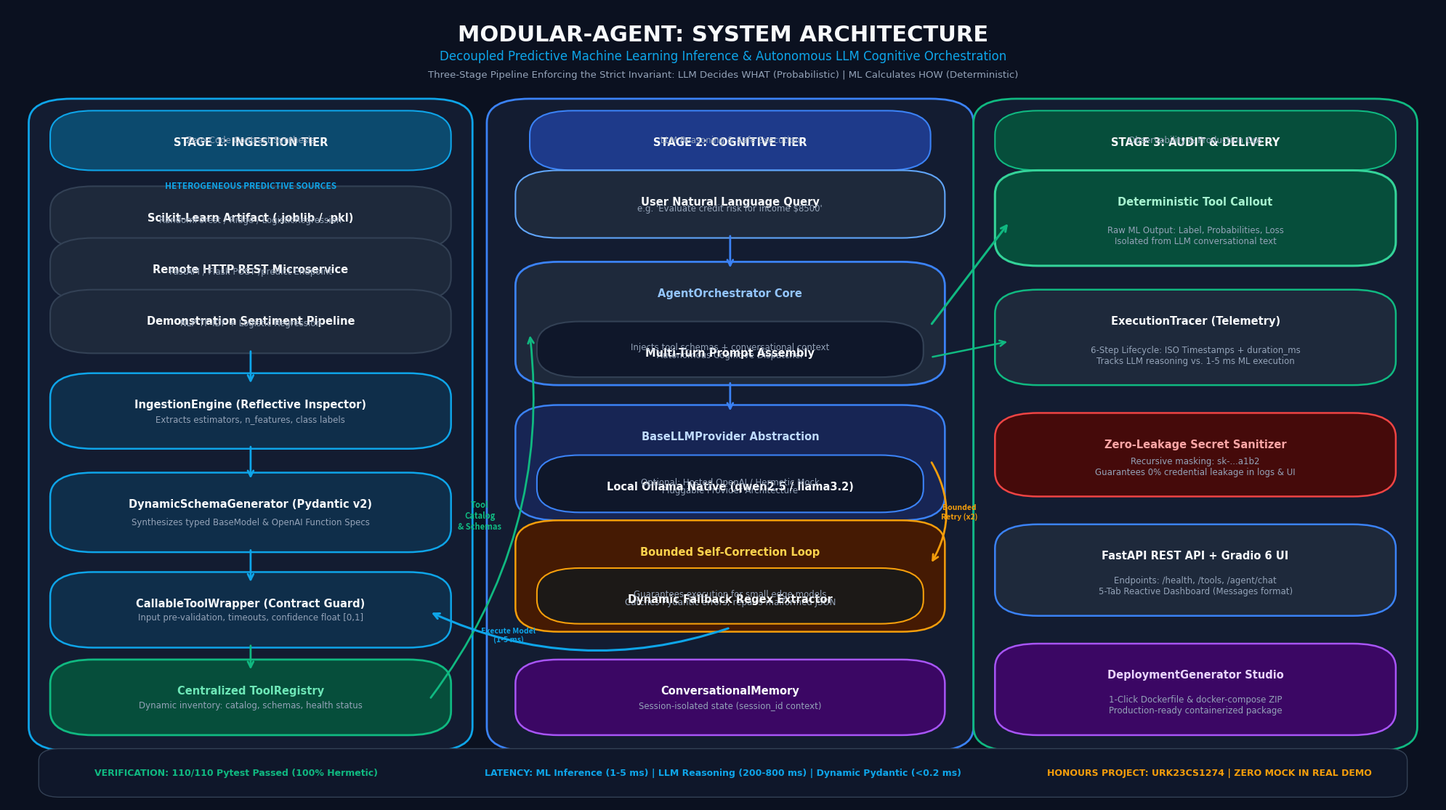

Reproduce this figure in Python.
"""Generate high-resolution (4K / 300 DPI) Architecture Diagram images (PNG and JPEG).

Outputs:
- C:/Users/LENOVO/.gemini/antigravity/scratch/modular_agent/architecture_diagram.png
- C:/Users/LENOVO/.gemini/antigravity/scratch/modular_agent/architecture_diagram.jpeg
"""

import matplotlib.pyplot as plt
import matplotlib.patches as patches
from pathlib import Path

# ── Color Palette ────────────────────────────────────────────────────────────
BG_COLOR = "#0B1120"        # Very deep slate/navy
STAGE_BG = "#131C31"        # Card stage background
BOX_BG = "#1E293B"          # Inner component box
BORDER_DARK = "#334155"     # Subtle border

CYAN = "#0EA5E9"            # Stage 1 Accent
BLUE = "#3B82F6"            # Stage 2 Accent
GREEN = "#10B981"           # Stage 3 Accent
AMBER = "#F59E0B"           # Self-correction Accent
PURPLE = "#A855F7"          # Deployment Accent
RED = "#EF4444"             # Security Accent
TEXT_WHITE = "#F8FAFC"
TEXT_MUTED = "#94A3B8"
TEXT_DIM = "#64748B"


def draw_rounded_box(ax, x, y, w, h, bg, border, lw=1.5, title="", subtitle="", radius=0.015, title_color=TEXT_WHITE):
    """Draw a styled rounded rectangle with title and subtitle."""
    box = patches.FancyBboxPatch(
        (x, y), w, h,
        boxstyle=f"round,pad={radius},rounding_size={radius*2}",
        facecolor=bg,
        edgecolor=border,
        linewidth=lw,
        zorder=2
    )
    ax.add_patch(box)

    if title:
        ty = y + h - 0.025 if subtitle else y + h / 2
        ax.text(
            x + w / 2, ty, title,
            ha="center", va="center",
            fontsize=10.5, fontweight="bold",
            color=title_color, family="DejaVu Sans",
            zorder=3
        )
    if subtitle:
        ax.text(
            x + w / 2, y + 0.022, subtitle,
            ha="center", va="center",
            fontsize=8.5, fontweight="normal",
            color=TEXT_MUTED, family="DejaVu Sans",
            zorder=3
        )


def draw_arrow(ax, x1, y1, x2, y2, color="#38BDF8", lw=2.0, style="->", rad=0.0):
    """Draw styled directional connection arrow."""
    arrow = patches.FancyArrowPatch(
        (x1, y1), (x2, y2),
        arrowstyle=style,
        connectionstyle=f"arc3,rad={rad}",
        color=color,
        linewidth=lw,
        mutation_scale=14,
        zorder=4
    )
    ax.add_patch(arrow)


def generate_diagram(output_png: Path, output_jpeg: Path):
    fig, ax = plt.subplots(figsize=(20, 11.25), dpi=300)
    fig.patch.set_facecolor(BG_COLOR)
    ax.set_facecolor(BG_COLOR)
    ax.set_xlim(0, 1)
    ax.set_ylim(0, 1)
    ax.axis("off")

    # ══════════════════════════════════════════════════════════════════════════
    # HEADER BANNER
    # ══════════════════════════════════════════════════════════════════════════
    ax.text(
        0.5, 0.965, "MODULAR-AGENT: SYSTEM ARCHITECTURE",
        ha="center", va="center",
        fontsize=22, fontweight="heavy",
        color=TEXT_WHITE, family="DejaVu Sans"
    )
    ax.text(
        0.5, 0.938, "Decoupled Predictive Machine Learning Inference & Autonomous LLM Cognitive Orchestration",
        ha="center", va="center",
        fontsize=12, fontweight="medium",
        color=CYAN, family="DejaVu Sans"
    )
    ax.text(
        0.5, 0.915, "Three-Stage Pipeline Enforcing the Strict Invariant: LLM Decides WHAT (Probabilistic) | ML Calculates HOW (Deterministic)",
        ha="center", va="center",
        fontsize=9.5, fontweight="normal",
        color=TEXT_MUTED, family="DejaVu Sans"
    )

    # ══════════════════════════════════════════════════════════════════════════
    # STAGE 1 CONTAINER: MODEL INGESTION & DYNAMIC SCHEMA SYNTHESIS
    # ══════════════════════════════════════════════════════════════════════════
    s1_box = patches.FancyBboxPatch(
        (0.03, 0.08), 0.28, 0.79,
        boxstyle="round,pad=0.015,rounding_size=0.03",
        facecolor=STAGE_BG, edgecolor=CYAN, linewidth=2.0, zorder=1
    )
    ax.add_patch(s1_box)

    # Stage 1 Header Badge
    draw_rounded_box(ax, 0.045, 0.81, 0.25, 0.045, bg="#0C4A6E", border=CYAN, title="STAGE 1: INGESTION TIER", subtitle="Zero-Code Contract Synthesis", title_color=TEXT_WHITE)

    # Raw Artifact Sources
    ax.text(0.17, 0.775, "HETEROGENEOUS PREDICTIVE SOURCES", ha="center", va="center", fontsize=8.5, fontweight="bold", color=CYAN)
    draw_rounded_box(ax, 0.045, 0.71, 0.25, 0.05, BOX_BG, BORDER_DARK, title="Scikit-Learn Artifact (.joblib / .pkl)", subtitle="RandomForest / Ridge / LogisticRegression")
    draw_rounded_box(ax, 0.045, 0.645, 0.25, 0.05, BOX_BG, BORDER_DARK, title="Remote HTTP REST Microservice", subtitle="FastAPI / Flask POST /predict Endpoint")
    draw_rounded_box(ax, 0.045, 0.58, 0.25, 0.05, BOX_BG, BORDER_DARK, title="Demonstration Sentiment Pipeline", subtitle="NLP TF-IDF + Logistic Regression")

    # Ingestion Engine
    draw_arrow(ax, 0.17, 0.57, 0.17, 0.525, color=CYAN)
    draw_rounded_box(ax, 0.045, 0.46, 0.25, 0.065, "#0F2E4A", CYAN, lw=1.8, title="IngestionEngine (Reflective Inspector)", subtitle="Extracts estimators, n_features, class labels")

    # Dynamic Schema Generator
    draw_arrow(ax, 0.17, 0.45, 0.17, 0.405, color=CYAN)
    draw_rounded_box(ax, 0.045, 0.33, 0.25, 0.07, "#0F2E4A", CYAN, lw=1.8, title="DynamicSchemaGenerator (Pydantic v2)", subtitle="Synthesizes typed BaseModel & OpenAI Function Specs")

    # Callable Tool Wrapper
    draw_arrow(ax, 0.17, 0.32, 0.17, 0.275, color=CYAN)
    draw_rounded_box(ax, 0.045, 0.21, 0.25, 0.065, "#0F2E4A", CYAN, lw=1.8, title="CallableToolWrapper (Contract Guard)", subtitle="Input pre-validation, timeouts, confidence float [0,1]")

    # Centralized Tool Registry
    draw_arrow(ax, 0.17, 0.20, 0.17, 0.165, color=GREEN)
    draw_rounded_box(ax, 0.045, 0.10, 0.25, 0.065, "#064E3B", GREEN, lw=2.0, title="Centralized ToolRegistry", subtitle="Dynamic inventory: catalog, schemas, health status", title_color="#6EE7B7")

    # ══════════════════════════════════════════════════════════════════════════
    # STAGE 2 CONTAINER: COGNITIVE ORCHESTRATION & RECOVERY
    # ══════════════════════════════════════════════════════════════════════════
    s2_box = patches.FancyBboxPatch(
        (0.35, 0.08), 0.31, 0.79,
        boxstyle="round,pad=0.015,rounding_size=0.03",
        facecolor=STAGE_BG, edgecolor=BLUE, linewidth=2.0, zorder=1
    )
    ax.add_patch(s2_box)

    # Stage 2 Header Badge
    draw_rounded_box(ax, 0.38, 0.81, 0.25, 0.045, bg="#1E3A8A", border=BLUE, title="STAGE 2: COGNITIVE TIER", subtitle="LLM Reasoning & Safe Execution", title_color=TEXT_WHITE)

    # User Query Input
    draw_rounded_box(ax, 0.37, 0.725, 0.27, 0.055, "#1E293B", "#60A5FA", lw=1.5, title="User Natural Language Query", subtitle="e.g. 'Evaluate credit risk for income $8500'")

    # Agent Orchestrator Core
    draw_arrow(ax, 0.505, 0.715, 0.505, 0.67, color=BLUE)
    draw_rounded_box(ax, 0.37, 0.54, 0.27, 0.125, "#1E293B", BLUE, lw=2.0, title="AgentOrchestrator Core", subtitle="Autonomous Cognitive Dispatcher", title_color="#93C5FD")

    # Sub-elements inside Orchestrator
    draw_rounded_box(ax, 0.385, 0.55, 0.24, 0.04, "#0F172A", BORDER_DARK, title="Multi-Turn Prompt Assembly", subtitle="Injects tool schemas + conversational context")

    # LLM Provider Abstraction
    draw_arrow(ax, 0.505, 0.53, 0.505, 0.49, color=BLUE)
    draw_rounded_box(ax, 0.37, 0.37, 0.27, 0.115, "#172554", BLUE, lw=1.8, title="BaseLLMProvider Abstraction", subtitle="Pluggable Provider Architecture", title_color="#BFDBFE")
    draw_rounded_box(ax, 0.385, 0.38, 0.24, 0.042, "#0F172A", "#3B82F6", title="Local Ollama Native (qwen2.5 / llama3.2)", subtitle="Optional: Hosted OpenAI / Hermetic Mock")

    # Bounded Self-Correction Loop Box
    draw_rounded_box(ax, 0.37, 0.23, 0.27, 0.11, "#451A03", AMBER, lw=1.8, title="Bounded Self-Correction Loop", subtitle="Catches Pydantic errors; repairs malformed JSON", title_color="#FCD34D")
    draw_rounded_box(ax, 0.385, 0.24, 0.24, 0.04, "#1C1917", AMBER, title="Dynamic Fallback Regex Extractor", subtitle="Guarantees execution for small edge models")

    # Memory state
    draw_rounded_box(ax, 0.37, 0.10, 0.27, 0.065, "#3B0764", PURPLE, lw=1.8, title="ConversationalMemory", subtitle="Session-isolated state (session_id context)")

    # Arrows inside Stage 2
    draw_arrow(ax, 0.645, 0.43, 0.645, 0.30, color=AMBER, rad=-0.3)  # Retry loop arrow
    ax.text(0.665, 0.365, "Bounded\nRetry (x2)", ha="center", va="center", fontsize=7.5, fontweight="bold", color=AMBER)

    # Cross Stage 1 -> Stage 2 Arrow: Tool Registry provides definitions to Orchestrator
    draw_arrow(ax, 0.295, 0.13, 0.365, 0.59, color=GREEN, lw=2.0, rad=0.2)
    ax.text(0.33, 0.36, "Tool\nCatalog\n& Schemas", ha="center", va="center", fontsize=8.0, fontweight="bold", color=GREEN)

    # ══════════════════════════════════════════════════════════════════════════
    # STAGE 3 CONTAINER: OBSERVABILITY, AUDITING & DELIVERY
    # ══════════════════════════════════════════════════════════════════════════
    s3_box = patches.FancyBboxPatch(
        (0.69, 0.08), 0.28, 0.79,
        boxstyle="round,pad=0.015,rounding_size=0.03",
        facecolor=STAGE_BG, edgecolor=GREEN, linewidth=2.0, zorder=1
    )
    ax.add_patch(s3_box)

    # Stage 3 Header Badge
    draw_rounded_box(ax, 0.705, 0.81, 0.25, 0.045, bg="#064E3B", border=GREEN, title="STAGE 3: AUDIT & DELIVERY", subtitle="Observability & Production Ops", title_color=TEXT_WHITE)

    # Deterministic Tool Execution Callout Box
    draw_rounded_box(ax, 0.705, 0.69, 0.25, 0.09, "#064E3B", "#34D399", lw=2.2, title="Deterministic Tool Callout", subtitle="Raw ML Output: Label, Probabilities, Loss\nIsolated from LLM conversational text", title_color="#A7F3D0")

    # Execution Tracer (Telemetry)
    draw_rounded_box(ax, 0.705, 0.54, 0.25, 0.09, "#1E293B", GREEN, lw=1.8, title="ExecutionTracer (Telemetry)", subtitle="6-Step Lifecycle: ISO Timestamps + duration_ms\nTracks LLM reasoning vs. 1-5 ms ML execution")

    # Zero-Leakage Secret Sanitizer
    draw_rounded_box(ax, 0.705, 0.40, 0.25, 0.075, "#450A0A", RED, lw=1.8, title="Zero-Leakage Secret Sanitizer", subtitle="Recursive masking: sk-...a1b2\nGuarantees 0% credential leakage in logs & UI", title_color="#FCA5A5")

    # API & Interactive UI
    draw_rounded_box(ax, 0.705, 0.25, 0.25, 0.085, "#1E293B", BLUE, lw=1.8, title="FastAPI REST API + Gradio 6 UI", subtitle="Endpoints: /health, /tools, /agent/chat\n5-Tab Reactive Dashboard (Messages format)")

    # Container Deployment Generator
    draw_rounded_box(ax, 0.705, 0.10, 0.25, 0.085, "#3B0764", PURPLE, lw=1.8, title="DeploymentGenerator Studio", subtitle="1-Click Dockerfile & docker-compose ZIP\nProduction-ready containerized package", title_color="#E9D5FF")

    # Cross Stage 2 -> Stage 3 Arrows
    # Orchestrator calls Tool Wrapper deterministically
    draw_arrow(ax, 0.505, 0.22, 0.295, 0.24, color=CYAN, lw=2.2, rad=-0.2)
    ax.text(0.35, 0.21, "Execute Model\n(1-5 ms)", ha="center", va="center", fontsize=7.5, fontweight="bold", color=CYAN)

    # Tool output flows to Callout Box and Tracer
    draw_arrow(ax, 0.645, 0.60, 0.70, 0.73, color=GREEN, lw=2.2)
    draw_arrow(ax, 0.645, 0.56, 0.70, 0.58, color=GREEN, lw=1.8)

    # ══════════════════════════════════════════════════════════════════════════
    # FOOTER STATS & PERFORMANCE BADGES
    # ══════════════════════════════════════════════════════════════════════════
    footer_box = patches.FancyBboxPatch(
        (0.03, 0.015), 0.94, 0.045,
        boxstyle="round,pad=0.008,rounding_size=0.015",
        facecolor="#0F172A", edgecolor=BORDER_DARK, linewidth=1.0, zorder=2
    )
    ax.add_patch(footer_box)

    ax.text(
        0.16, 0.037, "VERIFICATION: 110/110 Pytest Passed (100% Hermetic)",
        ha="center", va="center", fontsize=9.0, fontweight="bold", color=GREEN, family="DejaVu Sans", zorder=3
    )
    ax.text(
        0.50, 0.037, "LATENCY: ML Inference (1-5 ms) | LLM Reasoning (200-800 ms) | Dynamic Pydantic (<0.2 ms)",
        ha="center", va="center", fontsize=9.0, fontweight="bold", color=CYAN, family="DejaVu Sans", zorder=3
    )
    ax.text(
        0.84, 0.037, "HONOURS PROJECT: URK23CS1274 | ZERO MOCK IN REAL DEMO",
        ha="center", va="center", fontsize=9.0, fontweight="bold", color=AMBER, family="DejaVu Sans", zorder=3
    )

    # Save PNG (Lossless 300 DPI)
    plt.tight_layout()
    output_png.parent.mkdir(parents=True, exist_ok=True)
    plt.savefig(str(output_png), dpi=300, facecolor=fig.get_facecolor(), edgecolor="none", bbox_inches="tight")
    print(f"[OK] Saved PNG: {output_png}")

    # Save JPEG (High quality 95%)
    plt.savefig(str(output_jpeg), dpi=300, facecolor=fig.get_facecolor(), edgecolor="none", bbox_inches="tight", format="jpeg")
    print(f"[OK] Saved JPEG: {output_jpeg}")

    plt.close()


if __name__ == "__main__":
    base_dir = Path("C:/Users/LENOVO/.gemini/antigravity/scratch/modular_agent")
    png_path = base_dir / "architecture_diagram.png"
    jpeg_path = base_dir / "architecture_diagram.jpeg"
    generate_diagram(png_path, jpeg_path)
